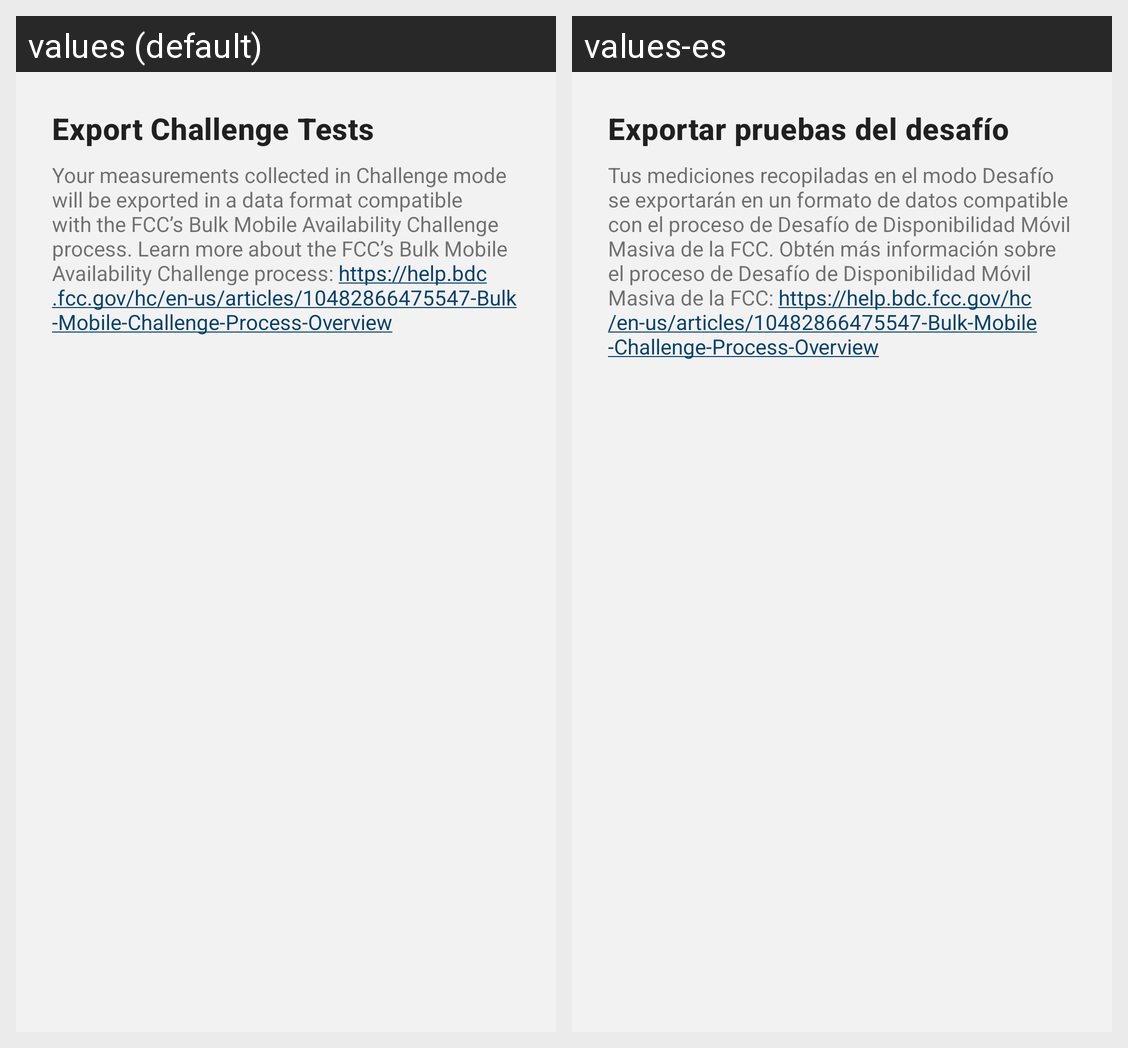

The Android screen above is rendered under two locales of the same app. Produce the string resources it draws, with the default and per-locale values.
Android screen res/layout/dialog_export_confirmation.xml rendered under 2 locales, left to right: values (default), values-es. Device: Nexus 5 (rendered at 1080×1920; each locale shown at half size, 540×960, under a caption strip naming it); theme Theme.CellWatch.
Strings drawn on this screen, with the default value and each locale's value (text and hints the layout hard-codes, and strings that could not be matched under every locale, appear in the picture but are not listed):

export_dialog_title
  values: Export Challenge Tests
  values-es: Exportar pruebas del desafío

export_dialog_message
  values: Your measurements collected in Challenge mode will be exported in a data format compatible with the FCC’s Bulk Mobile Availability Challenge process. Learn more about the FCC’s Bulk Mobile Availability Challenge process: https://help.bdc.fcc.gov/hc/en-us/articles/10482866475547-Bulk-Mobile-Challenge-Process-Overview
  values-es: Tus mediciones recopiladas en el modo Desafío se exportarán en un formato de datos compatible con el proceso de Desafío de Disponibilidad Móvil Masiva de la FCC. Obtén más información sobre el proceso de Desafío de Disponibilidad Móvil Masiva de la FCC: https://help.bdc.fcc.gov/hc/en-us/articles/10482866475547-Bulk-Mobile-Challenge-Process-Overview
